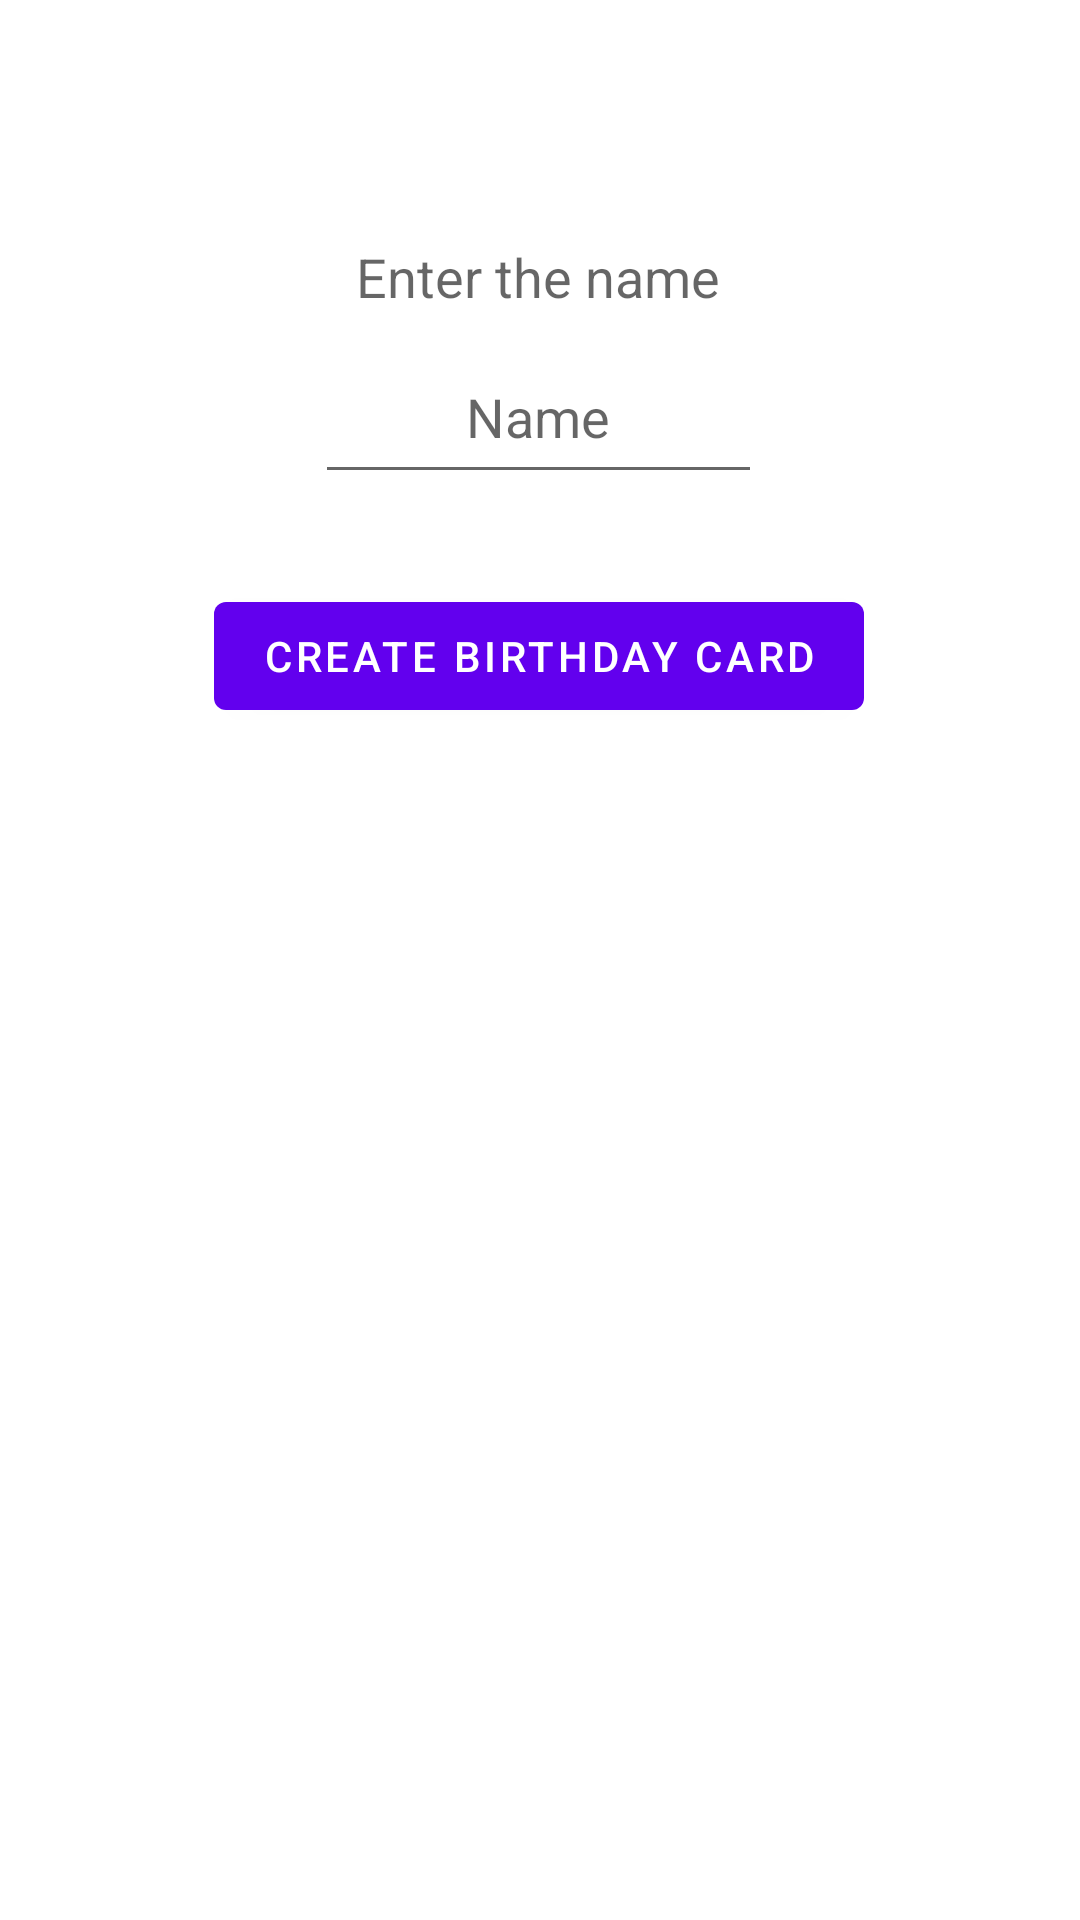

Produce the Android XML layout that renders to this screen, including the resource entries it uses.
<!-- AndroidManifest.xml: application theme Theme.Birthdaygreeting -->
<!-- res/layout/activity_main.xml -->
<?xml version="1.0" encoding="utf-8"?>
<androidx.constraintlayout.widget.ConstraintLayout xmlns:android="http://schemas.android.com/apk/res/android"
    xmlns:app="http://schemas.android.com/apk/res-auto"
    xmlns:tools="http://schemas.android.com/tools"
    android:layout_width="match_parent"
    android:layout_height="match_parent"
    tools:context=".MainActivity">

    <Button
        android:id="@+id/button"
        android:layout_width="wrap_content"
        android:layout_height="wrap_content"
        android:text="@string/create_birthday_card"
        app:layout_constraintBottom_toBottomOf="parent"
        app:layout_constraintEnd_toEndOf="parent"
        app:layout_constraintHorizontal_bias="0.498"
        app:layout_constraintStart_toStartOf="parent"
        android:onClick="createBirthdayCard"
        app:layout_constraintTop_toTopOf="parent"
        app:layout_constraintVertical_bias="0.329"
        tools:ignore="UsingOnClickInXml" />

    <EditText
        android:id="@+id/nameInput"
        android:layout_width="149dp"
        android:layout_height="48dp"
        android:layout_marginBottom="30dp"
        android:gravity="center_horizontal"
        android:hint="@string/name"
        android:inputType="textPersonName"
        android:textAlignment="center"
        android:text=""
        app:layout_constraintBottom_toTopOf="@+id/button"
        app:layout_constraintEnd_toEndOf="parent"
        app:layout_constraintHorizontal_bias="0.498"
        app:layout_constraintStart_toStartOf="parent" />

    <TextView
        android:id="@+id/textView2"
        android:layout_width="176dp"
        android:layout_height="31dp"
        android:layout_marginTop="80dp"
        android:layout_marginBottom="172dp"
        android:text="@string/enter_the_name"
        android:textAlignment="center"
        android:textAppearance="@style/TextAppearance.AppCompat.Medium"
        app:layout_constraintEnd_toEndOf="parent"
        app:layout_constraintHorizontal_bias="0.497"
        app:layout_constraintStart_toStartOf="parent"
        app:layout_constraintTop_toTopOf="parent"
        app:layout_constraintVertical_bias="0.0" />

</androidx.constraintlayout.widget.ConstraintLayout>
<!-- resources referenced by this layout -->
<resources>
  <string name="create_birthday_card">Create Birthday Card</string>
  <string name="enter_the_name">Enter the name</string>
  <string name="name">Name</string>
  <style name="Theme.Birthdaygreeting" parent="Theme.MaterialComponents.DayNight.DarkActionBar">
          
          <item name="colorPrimary">@color/purple_500</item>
          <item name="colorPrimaryVariant">@color/purple_700</item>
          <item name="colorOnPrimary">@color/white</item>
          
          <item name="colorSecondary">@color/teal_200</item>
          <item name="colorSecondaryVariant">@color/teal_700</item>
          <item name="colorOnSecondary">@color/black</item>
          
          <item name="android:statusBarColor" tools:targetApi="l">?attr/colorPrimaryVariant</item>
          
      </style>
  <!-- not gathered from this repository: default colours our renderer supplied (Android Studio template values) -->
  <color name="purple_500">#FF6200EE</color>
  <color name="purple_700">#FF3700B3</color>
  <color name="teal_200">#FF03DAC5</color>
  <color name="teal_700">#FF018786</color>
  <color name="black">#FF000000</color>
  <color name="white">#FFFFFFFF</color>
</resources>
